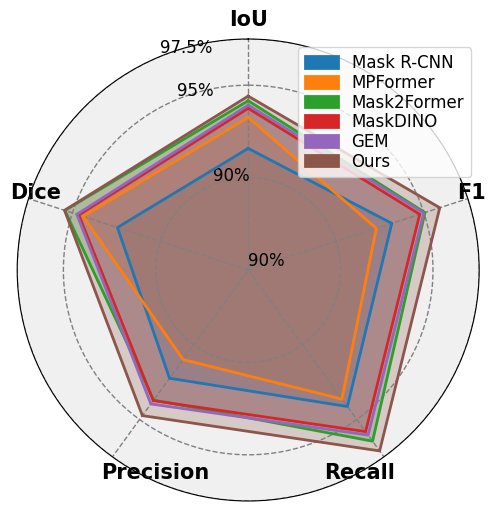

Generate this figure with matplotlib:
import matplotlib.pyplot as plt
import pandas as pd
import numpy as np
import matplotlib.patches as mpatches

# 设置字体为 Times New Roman
plt.rcParams['font.family'] = 'Times New Roman'


# edentulous
data = {
    'Method': ['Mask R-CNN', 'MPFormer', 'Mask2Former', 'MaskDINO', 'GEM', 'Ours'],
    'IoU': [89.65, 91.67, 92.24, 92.74, 92.35, 93.00],
    'Dice': [90.70, 93.09, 93.33, 94.31, 93.39, 94.30],
    'Precision': [90.44, 89.23, 92.28, 92.18, 92.46, 93.42],
    'Recall': [92.74, 92.51, 94.82, 95.61, 95.09, 96.40],
    'F1': [91.57, 90.84, 93.53, 93.86, 93.76, 94.89]
}

# dentate
data = {
    'Method': ['Mask R-CNN', 'MPFormer', 'Mask2Former', 'MaskDINO', 'GEM', 'Ours'],
    'IoU': [98.84, 99.24, 99.47, 99.53, 99.84, 99.76],
    'Dice': [98.98, 99.32, 99.59, 99.64, 99.86, 99.78],
    'Precision': [99.04, 97.64, 99.26, 99.45, 99.65, 99.69],
    'Recall': [99.36, 97.82, 99.57, 99.64, 99.65, 99.72],
    'F1': [99.20, 97.73, 99.41, 99.55, 99.65, 99.70]
}
# All test
data = {
    'Method': ['Mask R-CNN', 'MPFormer', 'Mask2Former', 'MaskDINO', 'GEM', 'Ours'],
    'IoU': [91.58, 93.26, 94.16, 93.75, 93.92, 94.41],
    'Dice': [92.44, 94.39, 95.43, 94.64, 94.75, 95.45],
    'Precision': [92.24, 90.99, 93.70, 93.74, 93.96, 94.74],
    'Recall': [94.13, 93.63, 96.45, 95.81, 96.04, 97.10],
    'F1': [93.17, 92.29, 95.06, 94.76, 94.99, 95.90]
}

# 创建DataFrame
df = pd.DataFrame(data)

# 设置雷达图的标签
labels = df.columns[1:]
num_vars = len(labels)

# 计算角度
angles = np.linspace(0, 2 * np.pi, num_vars, endpoint=False).tolist()
angles += angles[:1]

fig, ax = plt.subplots(figsize=(12, 6), subplot_kw=dict(polar=True))

# 颜色列表
colors = ['#1f77b4', '#ff7f0e', '#2ca02c', '#d62728', '#9467bd', '#8c564b']

# 绘制每个方法的雷达图数据
for i in range(len(df)):
    values = df.iloc[i].drop('Method').values.flatten().tolist()
    values += values[:1]
    ax.plot(angles, values, color=colors[i], linewidth=2, linestyle='solid', label=df.iloc[i]['Method'])
    ax.fill(angles, values, color=colors[i], alpha=0.25)  # 设置alpha使填充区域半透明

## 调整范围，使得原点不是从0开始
ax.set_ylim(85, 97.5)

## 设置刻度标签
ax.set_yticks([85, 90, 95, 97.5])
ax.set_yticklabels(['90%', '90%', '95%', '97.5%'], fontsize=12)  # 增大 y 轴标签的字体大小

## 调整范围，使得原点不是从0开始
#ax.set_ylim(97, 100)

## 设置刻度标签
#ax.set_yticks([97, 98, 99, 100])
#ax.set_yticklabels(['97%', '98%', '99%', '100%'], fontsize=12)  # 增大 y 轴标签的字体大小

# 调整范围，使得原点不是从0开始
# ax.set_ylim(83, 97)

# 设置刻度标签
# ax.set_yticks([83, 89, 94, 97])
# ax.set_yticklabels(['83%', '89%', '94%', '97%'], fontsize=12)  # 增大 y 轴标签的字体大小

# 添加标签
ax.set_xticks(angles[:-1])
ax.set_xticklabels(labels, fontsize=15, fontweight='bold')

# 调整标签的角度
for label, angle in zip(ax.get_xticklabels(), angles):
    if angle in (0, np.pi):
        label.set_horizontalalignment('center')
    elif 0 < angle < np.pi:
        label.set_horizontalalignment('left')
    else:
        label.set_horizontalalignment('right')

# 设置雷达图的0度起始位置
ax.set_theta_zero_location('N')

# 添加网格线
ax.grid(color='gray', linestyle='--', linewidth=1)

# 设置背景颜色
ax.set_facecolor('#f0f0f0')

# 添加图例
patches = [mpatches.Patch(facecolor=colors[i], edgecolor=colors[i], label=df.iloc[i]['Method'], lw=2) for i in range(len(df))]
ax.legend(handles=patches, labelspacing=0.1, fontsize='large', loc='upper right')

# 添加标题
# plt.title('Segmentation and Identification Performance', size=20, color='#333333')

plt.savefig('SemiTNet_radar_all_test.svg', format="svg", dpi=300, bbox_inches='tight')
